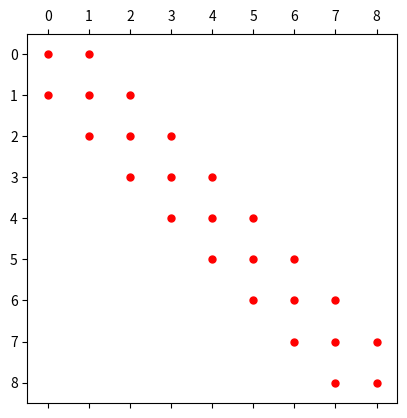
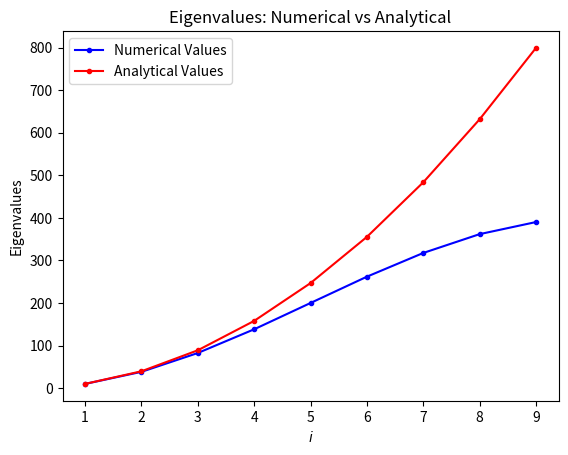
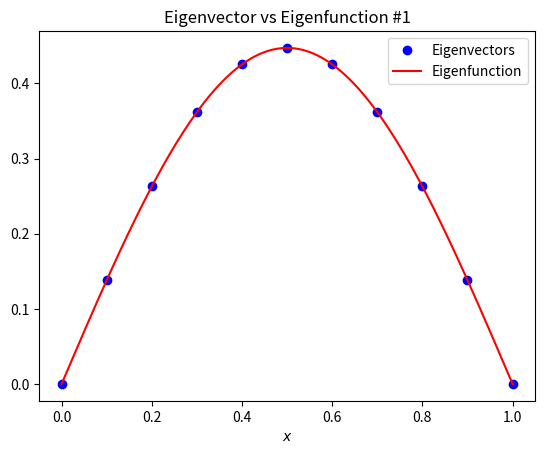
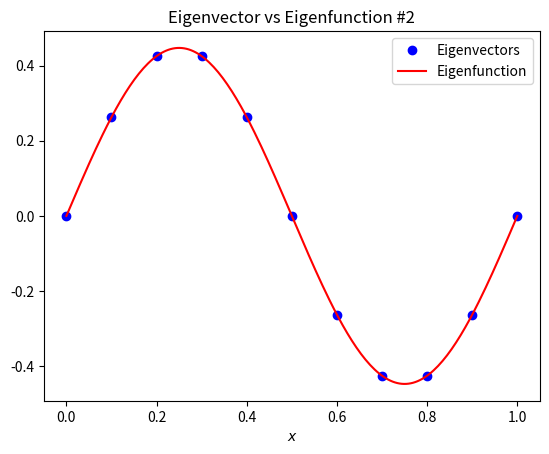
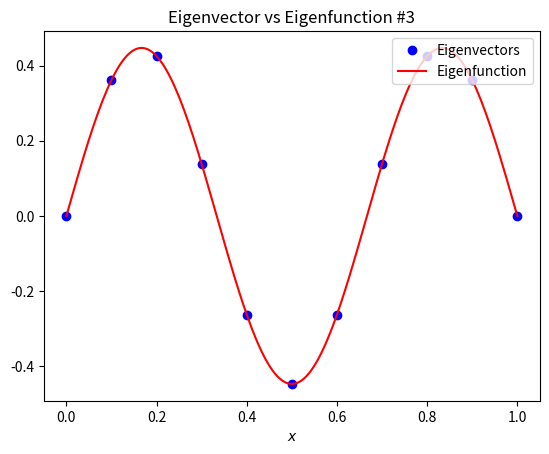
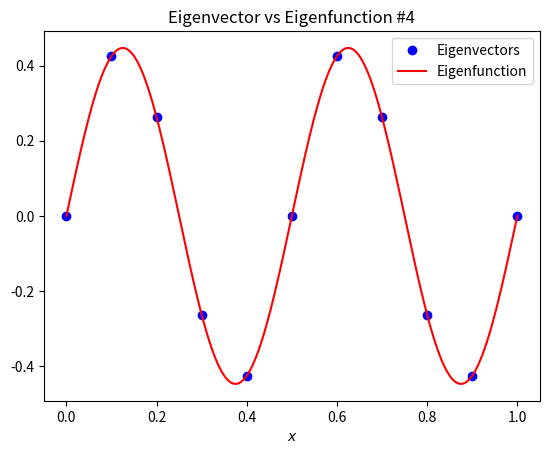
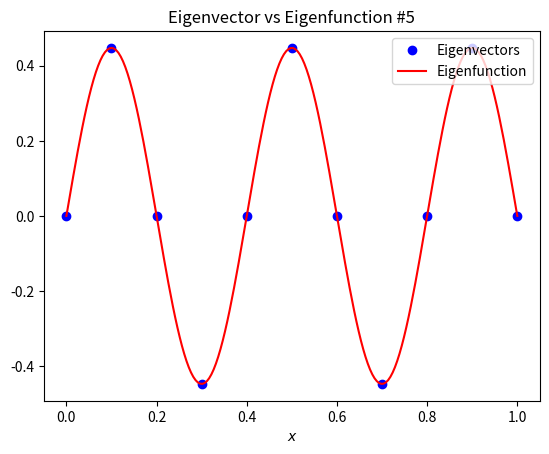
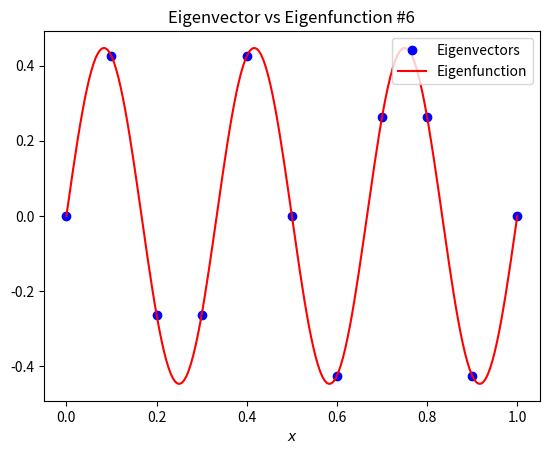
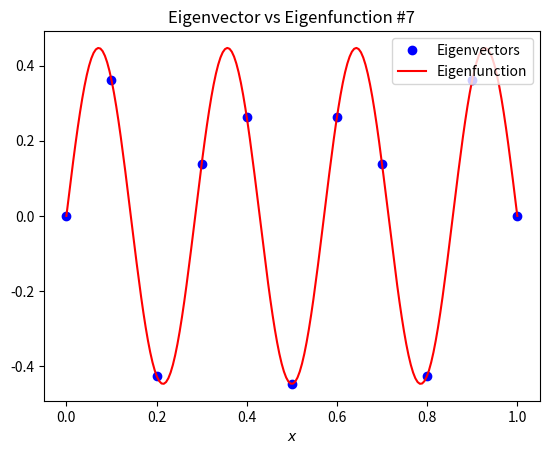
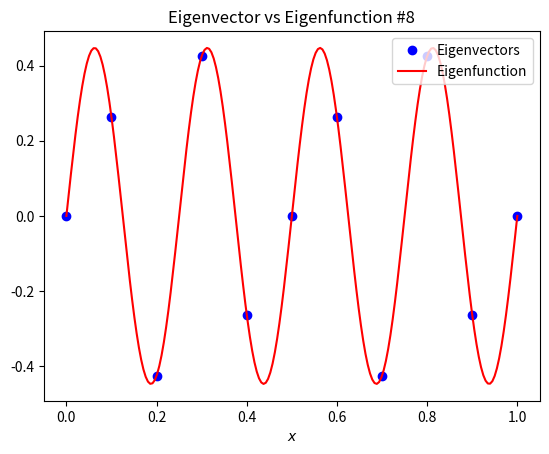
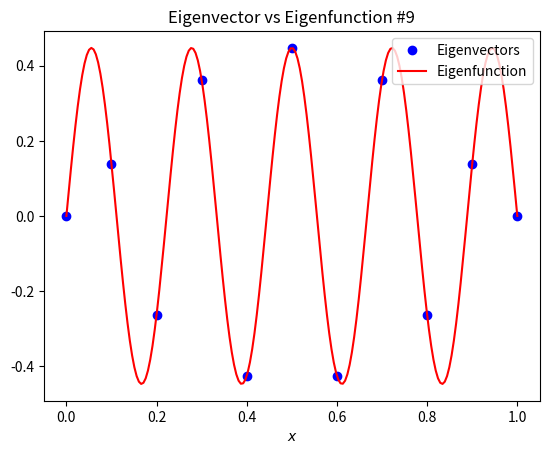

Here is the Python script that generated these plots, in order:
# NUMERICAL ANALYSIS OF PDEs (W14014TU)
# -----------------------------------------------------------------------------

# [redacted]
# [redacted]

# -----------------------------------------------------------------------------
# PROPERTIES OF 1D LAPLACIAN OPERATOR
# -----------------------------------------------------------------------------

import numpy as np
import matplotlib.pyplot as plt

n = 11 #number of nodes including the boundary
h = 1/(n-1)

A = 2.0*np.ones(n-2, dtype=int) # n-2 since first and last nodes are boundaries
B = np.diag(A,0)

P = -1.0*np.ones(n-3, dtype=int) # n-3 since the adjacent diagonals have 1 less element
Q = np.diag(P,1)
R = np.diag(P,-1)

L = (1/h**2)*(B + R + Q)

print("First row: ", L[0]) #first row
print("Second row: ", L[1]) #second row
print("Last row: ", L[n-3]) #last row

plt.spy(L, marker=".", color="red") #spy plot

eigval,eigvec = np.linalg.eig(L) #calculating eigenvalues and eigenvectors
eigval.sort() #sorting the eigenvalues from lowest to highest

I = np.linspace(1,n-2,n-2) #generate matrix of numbers from 1 to 9
Eigval = (np.pi*I)**2 #generating the eigenvalues of operator L

print(eigval,Eigval) #comparing eigenvalues

# Plot Analytical vs Numerical Eigenvalues
plt.figure()
plt.plot(I,eigval,'b.-',label='Numerical Values')
plt.plot(I,Eigval,'r.-',label='Analytical Values')
plt.title("Eigenvalues: Numerical vs Analytical")
plt.xlabel("$i$")
plt.ylabel("Eigenvalues")
plt.legend(loc='best')

zeros = np.zeros(n-2) #generate a matrix of zeros
eigvec = np.insert(eigvec,0, zeros,0) #inserting boundaries to eigenvectors
eigvec = np.insert(eigvec,n-1,zeros,0)

X = np.linspace(0,1,n)
Y = np.linspace(0,1,200)

# Plotting Eigenvectors requires sorting --------------------------------------

for i in range(0,n-2):

    for j in range(0,n-2):
            
            # Normalized eigenfunction has a factor of sqrt(2h)
            # Generating (i+1)th eigenfunction below
            Eigvec_c = ((2/(n-1))**0.5)*np.sin(np.pi*X*(i+1))
            
            # Comparing the norm of the eigenfunction with all the eigenvectors
            norm_t = np.linalg.norm(Eigvec_c - eigvec[:,j])
            norm_t2 = np.linalg.norm(Eigvec_c + eigvec[:,j])
            
            # Both - and + are taken because some eigenvectors may be opposite
            # in sign.
            
            if (norm_t<1e-4):
                
                # Generating the eigenfunction for a finer grid
                Eigvec_p = ((2/(n-1))**0.5)*np.sin(np.pi*Y*(i+1)) 
                
                # Plotting the matching eigenfunction and eigenvector
                plt.figure()
                plt.plot(X,eigvec[:,j],'bo',label='Eigenvectors')
                plt.plot(Y,Eigvec_p,'r',label='Eigenfunction')
                plt.title("Eigenvector vs Eigenfunction #%i" %(i+1))
                plt.xlabel("$x$")
                plt.legend(loc='upper right')
                
            if (norm_t2<1e-4):
                
                # Generating the eigenfunction for a finer grid
                Eigvec_p = ((2*h)**0.5)*np.sin(np.pi*Y*(i+1))
                
                # Plotting the matching eigenfunction and eigenvector
                plt.figure()
                plt.plot(X,-1*eigvec[:,j],'bo',label='Eigenvectors')
                plt.plot(Y,Eigvec_p,'r',label='Eigenfunction')
                plt.title("Eigenvector vs Eigenfunction #%i" %(i+1))
                plt.xlabel("$x$")
                plt.legend(loc='upper right')
        
        
        
    
